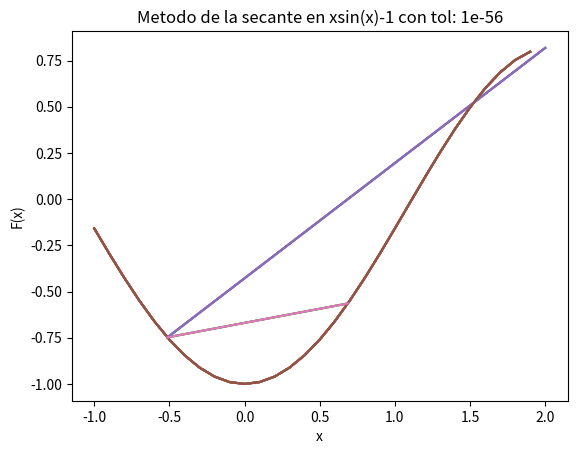

Recreate this plot in Python.
# FUNCION A RESOLVER

import numpy as np
import matplotlib.pyplot as plt

x = np.arange(-1, 2, 0.1)
tolerancia = [10**-8, 10**-16, 10**-32, 10**-56]


def f(x):
    return x*np.sin(x) - 1


def secant(x0,x1,e,N):
    step = 1
    con = True
    funcion = []
    valores = np.arange(-1, 2, 0.1)
    
    for k in valores:
        funcion.append(f(k))

    while con:
        if f(x0) == f(x1):
            print('Error, No se pude dividir en cero')
            break
        
        x2 = x0 - (x1-x0)*f(x0)/( f(x1) - f(x0) ) 
        print('Iteracion-%d, x2 = %0.6f Y f(x2) = %0.6f ' % (step, x2, f(x2)))
        x0 = x1
        x1 = x2
        step = step + 1
        
        if step <= 3:
            tol = str(e)
            x =[x0, x1, x2]
            y =[f(x0), f(x1), f(x2)]
            plt.plot(valores,funcion)
            plt.plot(x, y)
            plt.title("Metodo de la secante en xsin(x)-1 con tol: " + tol)
            plt.ylabel("F(x)")
            plt.xlabel("x")
            plt.show()
        
        if step > N:
            print('No Convergente')
            break
        
        con = abs(f(x2)) > e
    print('\n Resultado de la raiz: %0.32f' % x2)




##Gráfica de la funcion
funcion = []
for k in x:
    funcion.append(f(k))
    
plt.plot(x,funcion)
plt.show()



x0 = -1
x1 = 2
N = 12
#secant(x0,x1,10**-8,N)

for i in tolerancia:
    print("Tolerancia: ", i)
    secant(x0,x1,i,N)

    

#x = np.arange(0,10,0.1)



